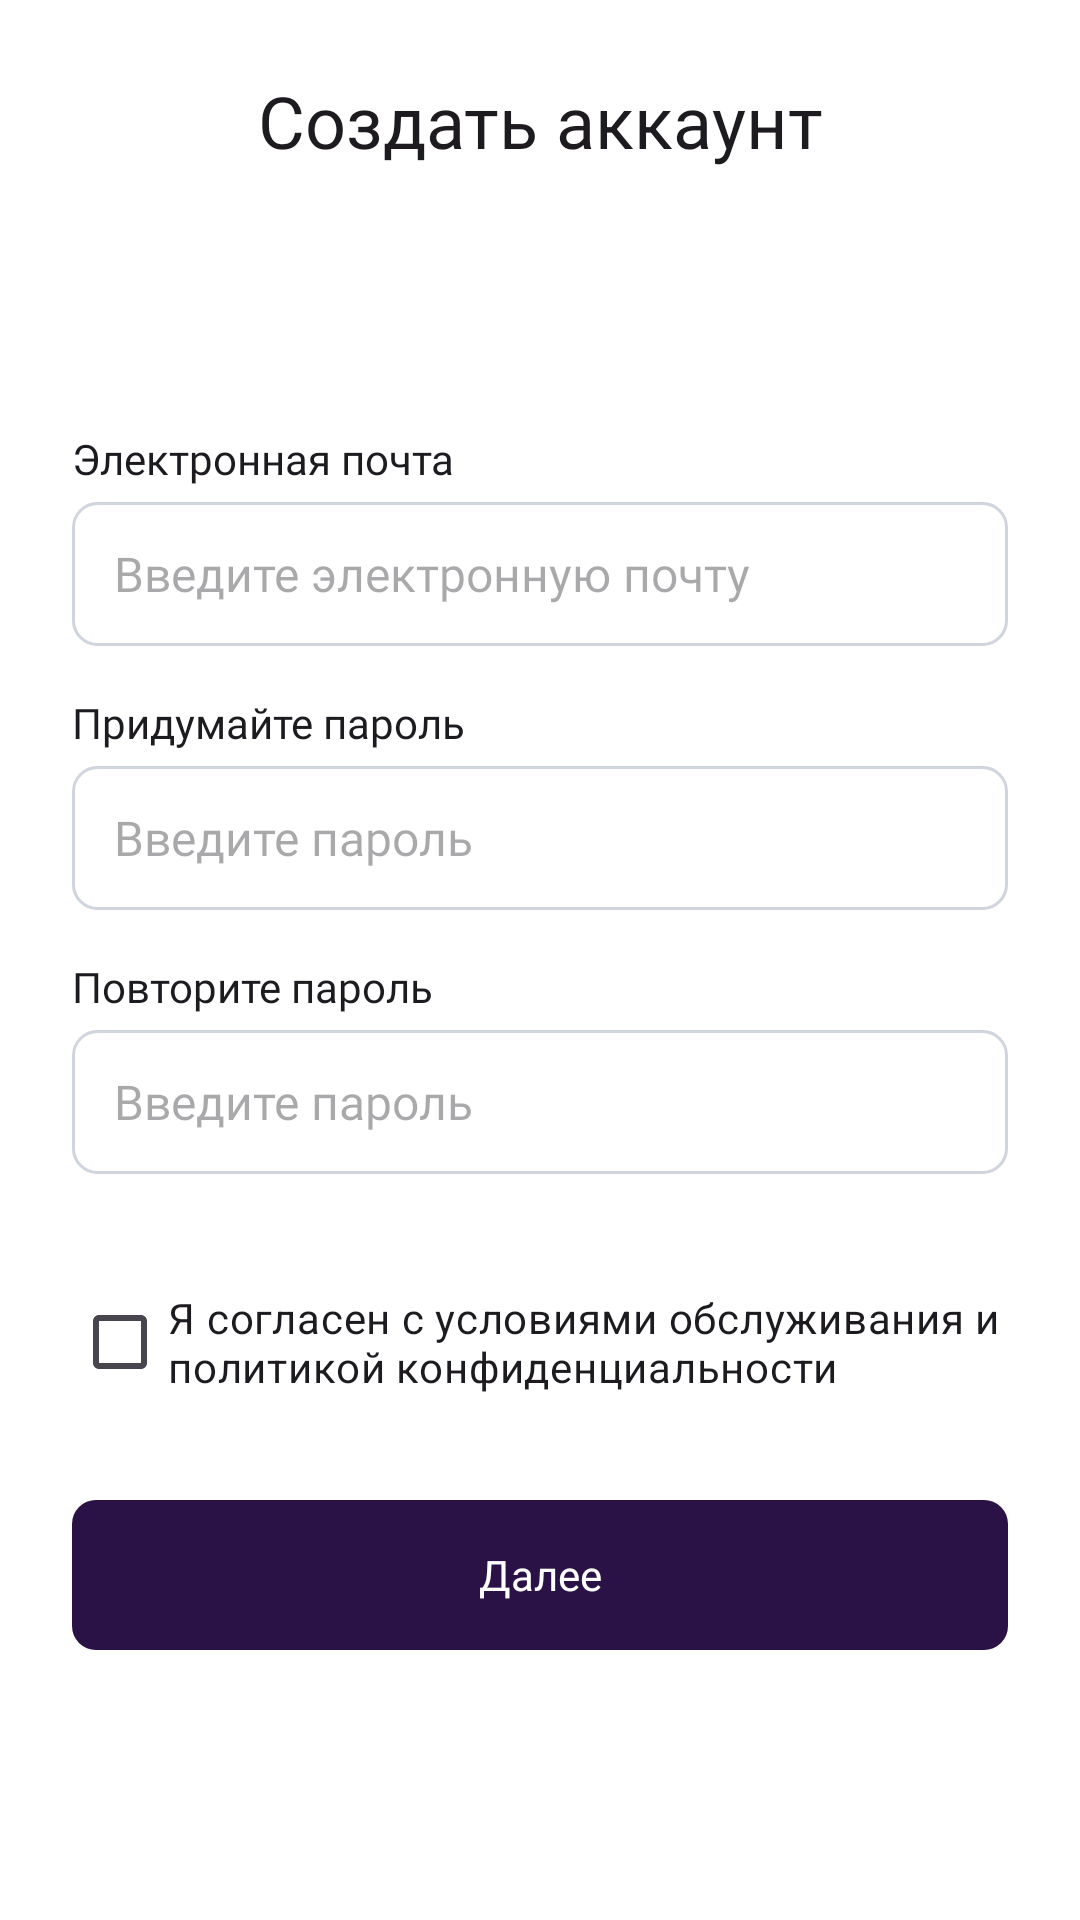

Layout XML and referenced resources for this Android screen:
<!-- AndroidManifest.xml: application theme Theme.CarSharingApp -->
<!-- res/layout/activity_registration.xml -->
<?xml version="1.0" encoding="utf-8"?>
<androidx.constraintlayout.widget.ConstraintLayout xmlns:android="http://schemas.android.com/apk/res/android"
    xmlns:app="http://schemas.android.com/apk/res-auto"
    xmlns:tools="http://schemas.android.com/tools"
    android:layout_width="match_parent"
    android:layout_height="match_parent"
    android:padding="24dp">

    <LinearLayout
        android:id="@+id/linearLayout4"
        android:layout_width="match_parent"
        android:layout_height="wrap_content"
        app:layout_constraintEnd_toEndOf="parent"
        app:layout_constraintStart_toStartOf="parent"
        app:layout_constraintTop_toTopOf="parent">

        <ImageButton
            android:id="@+id/ibReturnBack"
            android:layout_width="24dp"
            android:layout_height="24dp"
            android:layout_gravity="center_vertical"
            android:backgroundTint="@color/white"
            android:contentDescription="@string/return_back"
            android:src="@drawable/ic_back" />

        <TextView
            android:id="@+id/textView"
            android:layout_width="match_parent"
            android:layout_height="wrap_content"
            android:gravity="center"
            android:paddingEnd="24dp"
            android:text="@string/createaccount"
            style="@style/textHeading" />

    </LinearLayout>

    <LinearLayout
        android:id="@+id/linearLayout"
        android:layout_width="match_parent"
        android:layout_height="wrap_content"
        android:orientation="vertical"
        android:layout_marginTop="87dp"
        app:layout_constraintEnd_toEndOf="parent"
        app:layout_constraintStart_toStartOf="parent"
        app:layout_constraintTop_toBottomOf="@+id/linearLayout4">

        <TextView
            android:layout_width="wrap_content"
            android:layout_height="24dp"
            android:text="@string/email"
            style="@style/textTitleInput"/>

        <EditText
            android:id="@+id/etNewMail"
            android:layout_width="match_parent"
            android:layout_height="48dp"
            android:background="@drawable/shape_button_registration"
            android:hint="@string/Enteryouremail"
            android:paddingStart="14dp"
            style="@style/textPar"/>
    </LinearLayout>

    <LinearLayout
        android:id="@+id/linearLayout2"
        android:layout_width="match_parent"
        android:layout_height="wrap_content"
        android:layout_marginTop="16dp"
        android:orientation="vertical"
        app:layout_constraintTop_toBottomOf="@+id/linearLayout">

        <TextView
            android:layout_width="wrap_content"
            android:layout_height="24dp"
            android:text="@string/createpassword"
            style="@style/textTitleInput" />

        <EditText
            android:id="@+id/etNewPassword"
            android:layout_width="match_parent"
            android:layout_height="48dp"
            android:inputType="textPassword"
            android:background="@drawable/shape_button_registration"
            android:hint="@string/Enterpassword"
            android:paddingStart="14dp"
            android:paddingEnd="14dp"
            android:drawableEnd="@drawable/ic_eye"
            style="@style/textPar"/>
    </LinearLayout>

    <LinearLayout
        android:id="@+id/linearLayout5"
        android:layout_width="match_parent"
        android:layout_height="wrap_content"
        android:layout_marginTop="16dp"
        android:orientation="vertical"
        app:layout_constraintTop_toBottomOf="@+id/linearLayout2"
        tools:layout_editor_absoluteX="24dp">

        <TextView
            android:layout_width="wrap_content"
            android:layout_height="24dp"
            android:text="@string/repeatpassword"
            style="@style/textTitleInput" />

        <EditText
            android:id="@+id/etRepeatPassword"
            android:layout_width="match_parent"
            android:layout_height="48dp"
            android:background="@drawable/shape_button_registration"
            android:hint="@string/Enterpassword"
            android:inputType="textPassword"
            android:paddingStart="14dp"
            android:paddingEnd="14dp"
            android:drawableEnd="@drawable/ic_eye"
            style="@style/textPar"/>
    </LinearLayout>

    <CheckBox
        android:id="@+id/cbAcceptRules"
        android:layout_width="match_parent"
        android:layout_height="wrap_content"
        android:layout_marginTop="32dp"
        android:text="@string/Iagreeterms"
        app:layout_constraintTop_toBottomOf="@+id/linearLayout5"/>

    <android.widget.Button
        android:id="@+id/btnNext"
        android:layout_width="match_parent"
        style="@style/btnFiolStyle"
        android:text="@string/next"
        android:layout_marginBottom="66dp"
        app:layout_constraintBottom_toBottomOf="parent" />


</androidx.constraintlayout.widget.ConstraintLayout>
<!-- resources referenced by this layout -->
<resources>
  <color name="white">#FFFFFFFF</color>
  <!-- drawable shape_button_registration (drawable) -->
  <?xml version="1.0" encoding="utf-8"?>
  <shape xmlns:android="http://schemas.android.com/apk/res/android">
      <solid android:color="#FFFFFF"/>
      <stroke android:width="1dp" android:color="#D0D5DD"/>
      <corners android:radius="8dp"/>
  </shape>
  <string name="Enterpassword">Введите пароль</string>
  <string name="Enteryouremail">Введите электронную почту</string>
  <string name="Iagreeterms">Я согласен с условиями обслуживания и политикой конфиденциальности</string>
  <string name="createaccount">Создать аккаунт</string>
  <string name="createpassword">Придумайте пароль</string>
  <string name="email">Электронная почта</string>
  <string name="next">Далее</string>
  <string name="repeatpassword">Повторите пароль</string>
  <string name="return_back">Return back</string>
  <style name="btnFiolStyle" parent="TextAppearance.AppCompat">
          <item name="android:textSize">14sp</item>
          <item name="android:textColor">@color/white</item>
          <item name="android:fontFamily">@font/montserrat_regular</item>
          <item name="android:background">@drawable/shape_button_footer</item>
          <item name="android:layout_height">50dp</item>
          <item name="android:backgroundTint">@color/backMainColor</item>
          <item name="android:textAllCaps">false</item>
      </style>
  <style name="textHeading" parent="TextAppearance.AppCompat">
          <item name="android:textSize">24sp</item>
          <item name="android:color">@color/blackHeading</item>
          <item name="android:fontFamily">@font/montserrat_bold</item>
      </style>
  <style name="textPar" parent="TextAppearance.AppCompat">
          <item name="android:fontFamily">@font/montserrat_regular</item>
          <item name="android:textSize">16sp</item>
          <item name="android:color">@color/grayCyan</item>
      </style>
  <style name="textTitleInput" parent="TextAppearance.AppCompat">
          <item name="android:fontFamily">@font/montserrat_regular</item>
          <item name="android:textSize">14sp</item>
          <item name="android:color">@color/gray</item>
      </style>
  <style name="Theme.CarSharingApp" parent="Base.Theme.CarSharingApp" />
  <!-- drawable shape_button_footer (drawable) -->
  <?xml version="1.0" encoding="utf-8"?>
  <shape xmlns:android="http://schemas.android.com/apk/res/android">
     
      <corners android:radius="8dp"/>
  </shape>
  <color name="backMainColor">#2A1246</color>
  <color name="blackHeading">#1A1A1A</color>
  <color name="grayCyan">#667085</color>
  <color name="gray">#404040</color>
  <style name="Base.Theme.CarSharingApp" parent="Theme.Material3.DayNight.NoActionBar">
          
          
          
          <item name="android:background">@color/white</item>
  
          <item name="android:statusBarColor">@color/white</item>
          <item name="android:windowLightStatusBar">true</item>
      </style>
</resources>
